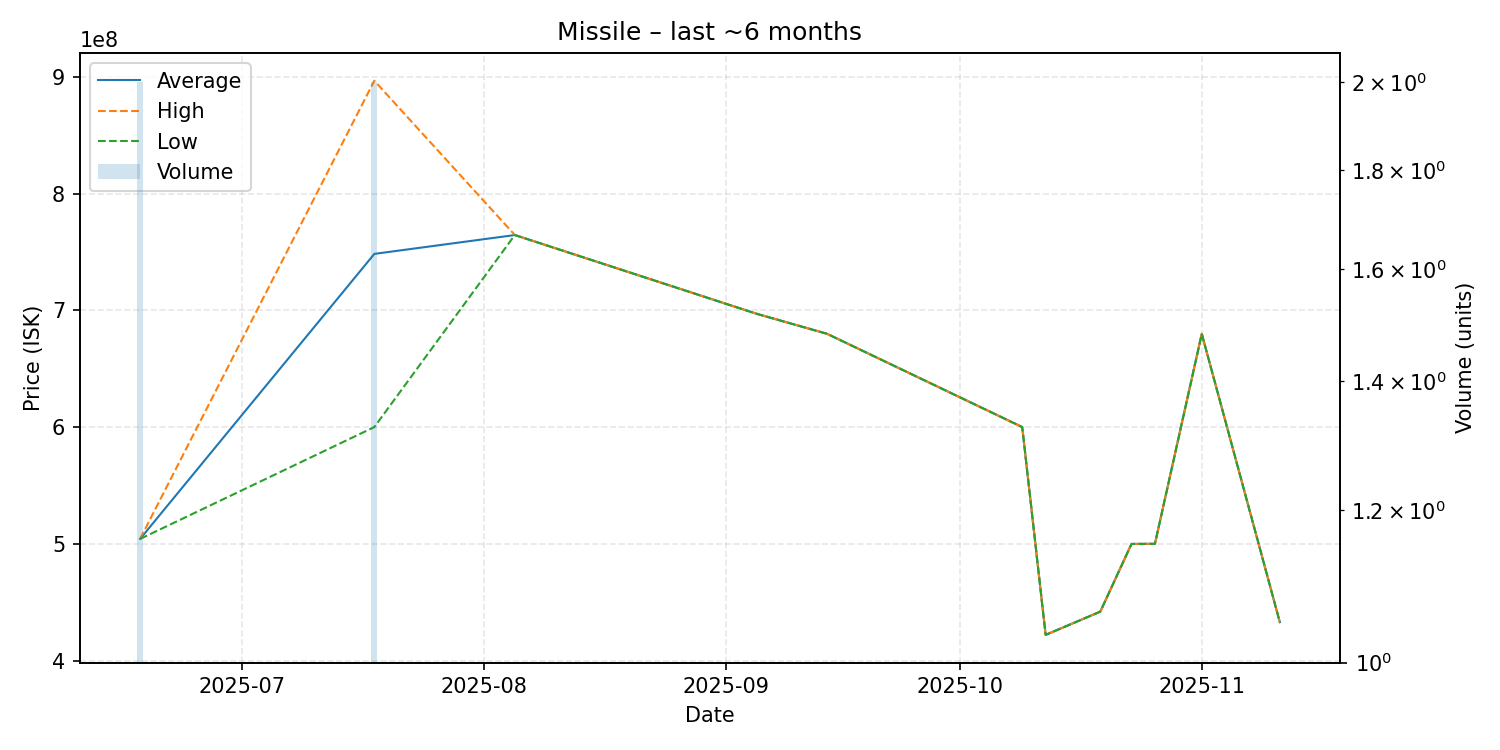

Data behind this chart, as committed beside it:
date, average, highest, lowest, order_count, volume
2025-06-18, 504250000, 504300000, 504200000, 2, 2
2025-07-18, 748350000, 896700000, 600000000, 2, 2
2025-08-05, 764500000, 764500000, 764500000, 1, 1
2025-09-05, 697000000, 697000000, 697000000, 1, 1
2025-09-14, 679900000, 679900000, 679900000, 1, 1
2025-10-09, 600000000, 600000000, 600000000, 1, 1
2025-10-12, 422000000, 422000000, 422000000, 1, 1
2025-10-19, 441900000, 441900000, 441900000, 1, 1
2025-10-23, 499900000, 499900000, 499900000, 1, 1
2025-10-26, 500000000, 500000000, 500000000, 1, 1
2025-11-01, 679900000, 679900000, 679900000, 1, 1
2025-11-11, 432900000, 432900000, 432900000, 1, 1
